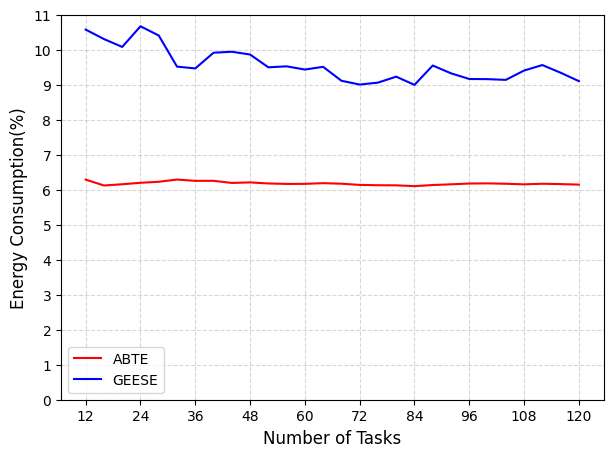

The script that saved this image:
import matplotlib.pyplot as plt

task_number = [12, 16, 20, 24, 28, 32, 36, 40, 44, 48,
               52, 56, 60, 64, 68, 72, 76, 80, 84, 88,
               92, 96, 100, 104, 108, 112, 116, 120]
auction_energy = [1.2579*5, 1.2241*5, 1.2312*5, 1.2396*5, 1.2454*5, 1.2581*5, 1.2506*5,
                  1.2509*5, 1.2388*5, 1.2418*5, 1.2358*5, 1.2331*5, 1.2335*5, 1.2375*5,
                  1.2344*5, 1.2276*5, 1.2256*5, 1.2251*5, 1.2204*5, 1.2268*5, 1.2308*5,
                  1.2354*5, 1.2363*5, 1.2341*5, 1.2307*5, 1.2341*5, 1.2322*5, 1.2292*5]
reaction_energy = [2.115*5, 2.0609*5, 2.016*5, 2.134*5, 2.0812*5, 1.9034*5, 1.8931*5,
                   1.9829*5, 1.9884*5, 1.9726*5, 1.8995*5, 1.9051*5, 1.8867*5, 1.9023*5,
                   1.8226*5, 1.801*5, 1.812*5, 1.8461*5, 1.7991*5, 1.9098*5, 1.8652*5,
                   1.8327*5, 1.8319*5, 1.8277*5, 1.881*5, 1.9124*5, 1.8686*5, 1.8205*5]

plt.figure(figsize=(7, 5), dpi=100)
plt.rcParams['font.family']='Times New Roman'
plt.plot(task_number, auction_energy, c='red', label="ABTE")
plt.plot(task_number, reaction_energy, c='blue', label="GEESE")

plt.legend(loc='best')
plt.xticks(range(12, 121, 12))
plt.yticks(range(0, 12, 1))
plt.grid(True, linestyle='--', alpha=0.5)  # 绘制网格
plt.xlabel("Number of Tasks", fontdict={'size': 12})
plt.ylabel("Energy Consumption(%)", fontdict={'size': 12})
plt.show()

# fig, axs = plt.subplots(nrows=1, ncols=3, figsize=(20, 6), dpi=60)
# for i in range(0,1):
#     axs[i].plot(task_number, auction_data[i], c='red', label='ABTE')
#     axs[i].plot(task_number, reaction_data[i], c='blue', label='GEESE')
#     axs[i].set_xlabel("Number of Tasks", fontdict={'size': 12})
#     axs[i].set_ylabel(y_labels[i], fontdict={'size': 12})
#     axs[i].set_title("Comparison of {}".format(titles[i]), fontdict={'size': 14})
#     # 展示散点图
#     axs[i].scatter(task_number, auction_data[i], c='red')
#     axs[i].scatter(task_number, reaction_data[i], c='blue')
#     # 图例位置
#     axs[i].legend(loc='best')
#     # 坐标范围
#     axs[i].set_xticks(range(10, 110, 10))
#     axs[i].set_yticks(range(range_list[i][0], range_list[i][1], range_list[i][2]))
#     # 网格线（alpha表示透明度）
#     axs[i].grid(True, linestyle='--', alpha=0.5)
# # fig.autofmt_xdate()
# plt.show()

# 绘制散点
# plt.scatter(task_number, auction_energy, c='red')
# plt.scatter(task_number, reaction_energy, c='blue')
# 图的标题
# plt.title(title, fontdict={'size': 14})
# 绘制方差errorbar
# plt.errorbar(task_number, auction_energy, yerr=auction_deviation, capsize=1, elinewidth=1, fmt='r')
# plt.errorbar(task_number, reaction_energy, yerr=reaction_deviation, capsize=1, elinewidth=1, fmt='b')